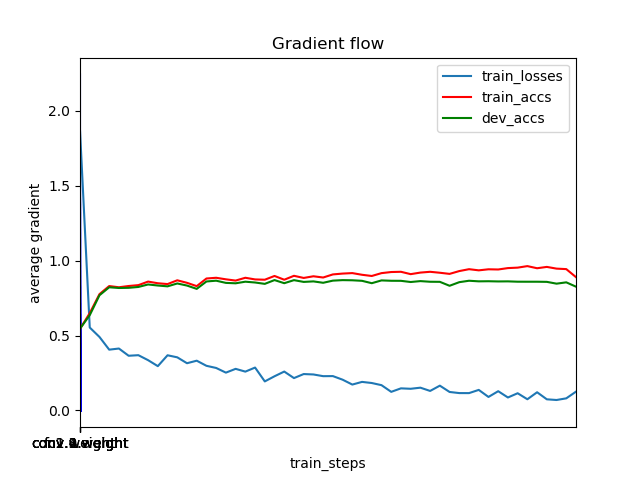

Data behind this chart, as committed beside it:
	train_steps	train_losses	train_accs	dev_accs
0	0	0.0	0.4172	0.4125
1	1	1.869	0.5449	0.546
2	501	0.5534	0.6494	0.6358
3	1001	0.4904	0.7762	0.7688
4	1501	0.4056	0.8303	0.8221
5	2001	0.4131	0.8221	0.8173
6	2501	0.3648	0.8306	0.8185
7	3001	0.3687	0.8364	0.8242
8	3501	0.3354	0.8601	0.8409
9	4001	0.2955	0.849	0.8338
10	4501	0.3681	0.8435	0.8283
11	5001	0.3544	0.8687	0.8476
12	5501	0.315	0.8518	0.8335
13	6001	0.3319	0.8298	0.8115
14	6501	0.2978	0.8807	0.8609
15	7001	0.2833	0.8856	0.866
16	7501	0.2522	0.8753	0.8514
17	8001	0.2774	0.8669	0.8487
18	8501	0.2589	0.8856	0.8593
19	9001	0.286	0.8745	0.854
20	9501	0.1935	0.8726	0.8449
21	10001	0.2279	0.8977	0.8702
22	10501	0.2593	0.8725	0.8493
23	11001	0.2158	0.8987	0.8697
24	11501	0.2427	0.8844	0.858
25	12001	0.2399	0.8955	0.8614
26	12501	0.2286	0.8873	0.8521
27	13001	0.2291	0.908	0.8664
28	13501	0.2051	0.9136	0.8698
29	14001	0.1725	0.9168	0.8688
30	14501	0.1903	0.9055	0.8652
31	15001	0.1828	0.8975	0.8493
32	15501	0.1685	0.9165	0.8679
33	16001	0.1239	0.9239	0.8655
34	16501	0.1472	0.9255	0.8652
35	17001	0.1444	0.9098	0.8573
36	17501	0.1517	0.9202	0.8633
37	18001	0.1299	0.9255	0.859
38	18501	0.1652	0.9191	0.8585
39	19001	0.1231	0.9115	0.8321
40	19501	0.1156	0.9303	0.8562
41	20001	0.1154	0.9429	0.8657
42	20501	0.1369	0.9352	0.8617
43	21001	0.08985	0.9422	0.8624
44	21501	0.1282	0.9409	0.8611
45	22001	0.08624	0.9502	0.8616
46	22501	0.1146	0.9532	0.8593
47	23001	0.07443	0.9634	0.8592
48	23501	0.1212	0.9492	0.8592
49	24001	0.07403	0.9581	0.8583
50	24501	0.06944	0.9466	0.8462
51	25001	0.08054	0.9434	0.855
52	25501	0.1252	0.8898	0.8261
